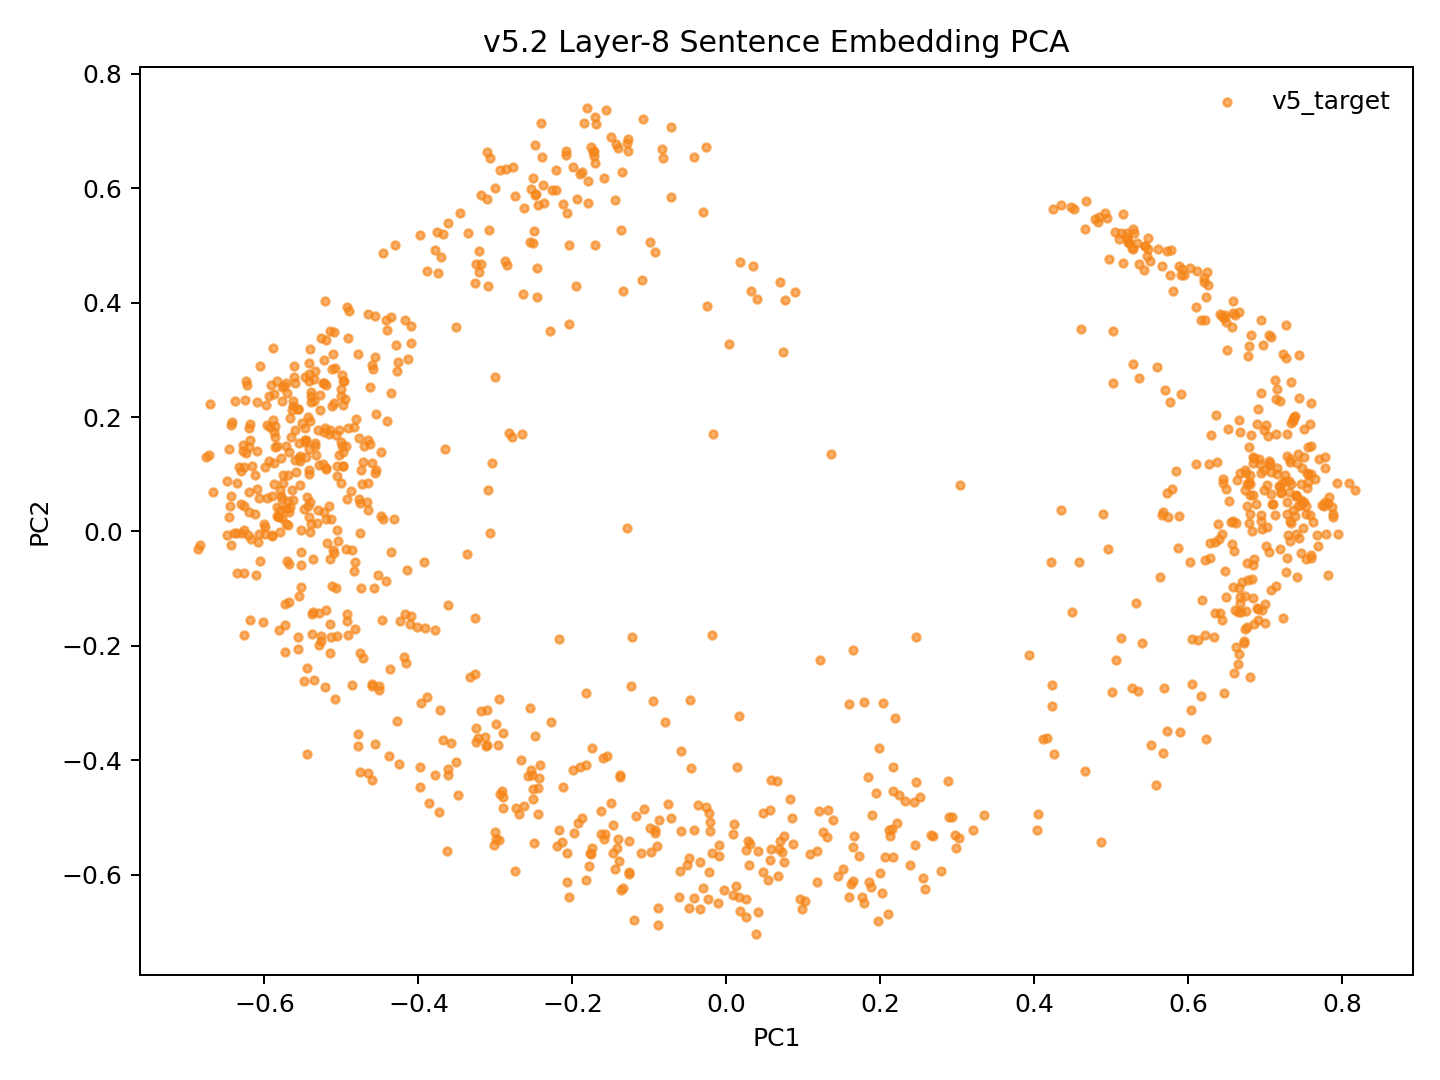

Source data for this figure (header and first rows):
model_key	point_id	language_script	group	x	y	text_preview
v52_family_mean_conv5way_step3000	p0	dtp_Latn	v5_target	0.02776	-0.5407	Songkuro ginayo lo?
v52_family_mean_conv5way_step3000	p1	eng_Latn	v5_target	-0.554	0.1316	How big will it be?
v52_family_mean_conv5way_step3000	p2	dtp_Latn	v5_target	0.009265	-0.5118	Langad-langadon ku diya!
v52_family_mean_conv5way_step3000	p3	eng_Latn	v5_target	-0.5238	0.2593	My longing for you is killing me!
v52_family_mean_conv5way_step3000	p4	dtp_Latn	v5_target	0.5728	-0.3485	Tuminongkiad oku id solinaid piginawaan …
v52_family_mean_conv5way_step3000	p5	eng_Latn	v5_target	-0.503	0.1766	I recently broke up with my boyfriend of…
v52_family_mean_conv5way_step3000	p6	dtp_Latn	v5_target	0.5585	-0.4438	Nokoilo' oku papapanau do korita lolobi …
v52_family_mean_conv5way_step3000	p7	eng_Latn	v5_target	-0.4915	0.3382	I've been able to drive for more than tw…
v52_family_mean_conv5way_step3000	p8	dtp_Latn	v5_target	-0.3118	-0.3747	Luminabus i Tom.
v52_family_mean_conv5way_step3000	p9	eng_Latn	v5_target	-0.4925	-0.1438	Tom was out.
v52_family_mean_conv5way_step3000	p10	dtp_Latn	v5_target	-0.1572	-0.5287	Manu oku poposolon di Tom.
v52_family_mean_conv5way_step3000	p11	eng_Latn	v5_target	-0.5426	0.1076	I want to make Tom jealous.
v52_family_mean_conv5way_step3000	p12	dtp_Latn	v5_target	0.05671	-0.575	Orohian ko' do kumaau.
v52_family_mean_conv5way_step3000	p13	eng_Latn	v5_target	-0.6054	-0.05212	You like swimming.
v52_family_mean_conv5way_step3000	p14	dtp_Latn	v5_target	0.213	-0.5326	Au kou mangandad no sominggu?
v52_family_mean_conv5way_step3000	p15	eng_Latn	v5_target	-0.4627	0.2531	Couldn't you have just waited a week?
v52_family_mean_conv5way_step3000	p16	dtp_Latn	v5_target	0.2456	-0.548	Osonong tomod ura tinan nu mantad doho.
v52_family_mean_conv5way_step3000	p17	eng_Latn	v5_target	-0.5834	0.2639	You're in better shape than I am.
v52_family_mean_conv5way_step3000	p18	dtp_Latn	v5_target	-0.0585	-0.5244	Mamadil oku kama dau.
v52_family_mean_conv5way_step3000	p19	eng_Latn	v5_target	-0.4712	0.1503	I'm gonna shoot him.
v52_family_mean_conv5way_step3000	p20	dtp_Latn	v5_target	0.2555	-0.6052	Nokoumbal kou nokorongou diti tangon no?
v52_family_mean_conv5way_step3000	p21	eng_Latn	v5_target	-0.5607	0.1783	Have you heard this story already?
v52_family_mean_conv5way_step3000	p22	dtp_Latn	v5_target	0.2973	-0.5302	Obuli ko' daa lumisok kaka ri?
v52_family_mean_conv5way_step3000	p23	eng_Latn	v5_target	-0.5324	0.1343	Can you keep a secret?
v52_family_mean_conv5way_step3000	p24	dtp_Latn	v5_target	0.3201	-0.5225	Apagon gatang ilo piano nga lobi apagon …
v52_family_mean_conv5way_step3000	p25	eng_Latn	v5_target	-0.5108	0.311	A piano is expensive, but a car is more …
v52_family_mean_conv5way_step3000	p26	dtp_Latn	v5_target	0.293	-0.5	Minsingilo' ko' nangku boros Inggilis?
v52_family_mean_conv5way_step3000	p27	eng_Latn	v5_target	-0.5313	0.01412	Do you study English?
v52_family_mean_conv5way_step3000	p28	dtp_Latn	v5_target	0.1664	-0.533	Milo' oku daa mokianu kamus nu?
v52_family_mean_conv5way_step3000	p29	eng_Latn	v5_target	-0.483	-0.1706	May I borrow your dictionary?
v52_family_mean_conv5way_step3000	p30	dtp_Latn	v5_target	0.1175	-0.5594	Otopot toi maso id jam nu?
v52_family_mean_conv5way_step3000	p31	eng_Latn	v5_target	-0.6065	-0.003832	Is your watch correct?
v52_family_mean_conv5way_step3000	p32	dtp_Latn	v5_target	0.5669	-0.3881	Tinantu i pososoriuk nopo tumau sompomog…
v52_family_mean_conv5way_step3000	p33	eng_Latn	v5_target	-0.4783	0.3101	Some scientists predict that the world o…
v52_family_mean_conv5way_step3000	p34	dtp_Latn	v5_target	-0.03722	-0.4788	Manu ko' do apol?
v52_family_mean_conv5way_step3000	p35	eng_Latn	v5_target	-0.5704	0.04009	Do you like apples?
v52_family_mean_conv5way_step3000	p36	dtp_Latn	v5_target	-0.1375	-0.4262	Mada oku dii.
v52_family_mean_conv5way_step3000	p37	eng_Latn	v5_target	-0.4605	0.1193	I don't think so.
v52_family_mean_conv5way_step3000	p38	dtp_Latn	v5_target	-0.1823	-0.6088	Olumis ilo wotik.
v52_family_mean_conv5way_step3000	p39	eng_Latn	v5_target	-0.5285	0.1163	That's a pretty colour.
v52_family_mean_conv5way_step3000	p40	dtp_Latn	v5_target	0.2575	-0.6244	Au oku nokoilo nunu o taakan ku kosodop.
v52_family_mean_conv5way_step3000	p41	eng_Latn	v5_target	-0.5394	0.2365	I can't remember what I ate last night.
v52_family_mean_conv5way_step3000	p42	dtp_Latn	v5_target	0.2881	-0.4357	Nokoumbal ko' minoi hilo'd Paris di gulu…
v52_family_mean_conv5way_step3000	p43	eng_Latn	v5_target	-0.4916	0.1815	Have you ever been to Paris?
v52_family_mean_conv5way_step3000	p44	dtp_Latn	v5_target	0.1763	-0.6381	Kikaraja isido dot oruhai sabaagi do man…
v52_family_mean_conv5way_step3000	p45	eng_Latn	v5_target	-0.463	0.1525	She got a part-time job as a typist.
v52_family_mean_conv5way_step3000	p46	dtp_Latn	v5_target	0.4258	-0.3884	Manahak nopo do tunturu tokoro nga onuan…
v52_family_mean_conv5way_step3000	p47	eng_Latn	v5_target	-0.4562	0.3774	Give someone the little finger, and he w…
v52_family_mean_conv5way_step3000	p48	dtp_Latn	v5_target	-0.04888	-0.5712	Muhot oku diya po toruhai kio.
v52_family_mean_conv5way_step3000	p49	eng_Latn	v5_target	-0.5202	0.2554	I want to ask you one last favor.
v52_family_mean_conv5way_step3000	p50	dtp_Latn	v5_target	0.2977	-0.5526	Ih singa nopo nga wowoyoon hiri'd gowuto…
v52_family_mean_conv5way_step3000	p51	eng_Latn	v5_target	-0.481	0.1971	The lion is the king of the jungle.
v52_family_mean_conv5way_step3000	p52	dtp_Latn	v5_target	-0.02253	-0.5953	Au tagal tikit.
v52_family_mean_conv5way_step3000	p53	eng_Latn	v5_target	-0.5403	-0.000904	No tickets are needed.
v52_family_mean_conv5way_step3000	p54	dtp_Latn	v5_target	0.09787	-0.6592	Au tagal yahai ponongkiboros diolo.
v52_family_mean_conv5way_step3000	p55	eng_Latn	v5_target	-0.5624	0.2281	We don't need to talk to them.
v52_family_mean_conv5way_step3000	p56	dtp_Latn	v5_target	0.01272	-0.6194	Nunu binoli nu?
v52_family_mean_conv5way_step3000	p57	eng_Latn	v5_target	-0.4463	0.0211	What did you buy?
v52_family_mean_conv5way_step3000	p58	dtp_Latn	v5_target	-0.1265	-0.5947	Obulou ilo tawan.
v52_family_mean_conv5way_step3000	p59	eng_Latn	v5_target	-0.5996	-0.004969	The sky is blue.
... 987 more rows
